4-way image classification set "processed" from GitHub (emilianoagostini14/TP-ClasificadordeComponentes); label vocabulary: ceramic capacitor, electrolytic capacitor, LED, resistencia.

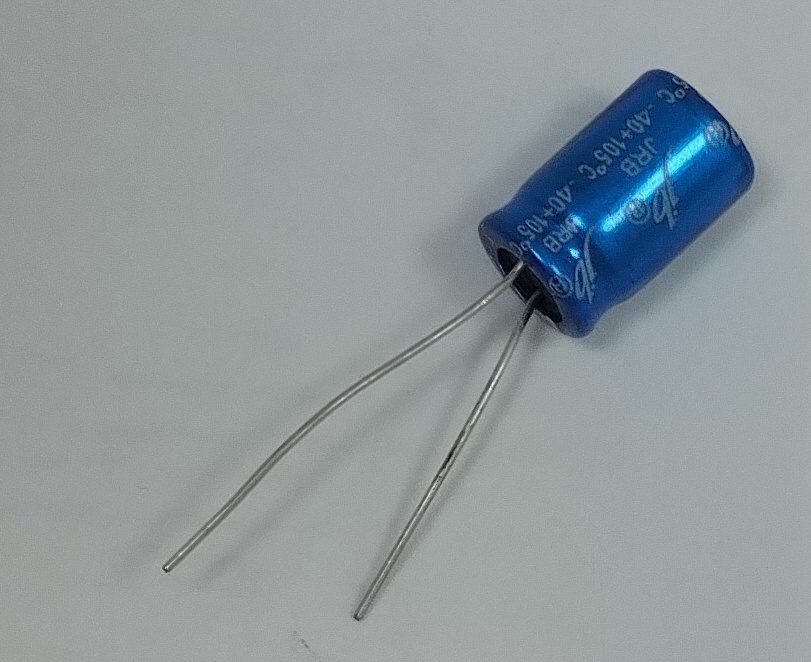
Label: electrolytic capacitor

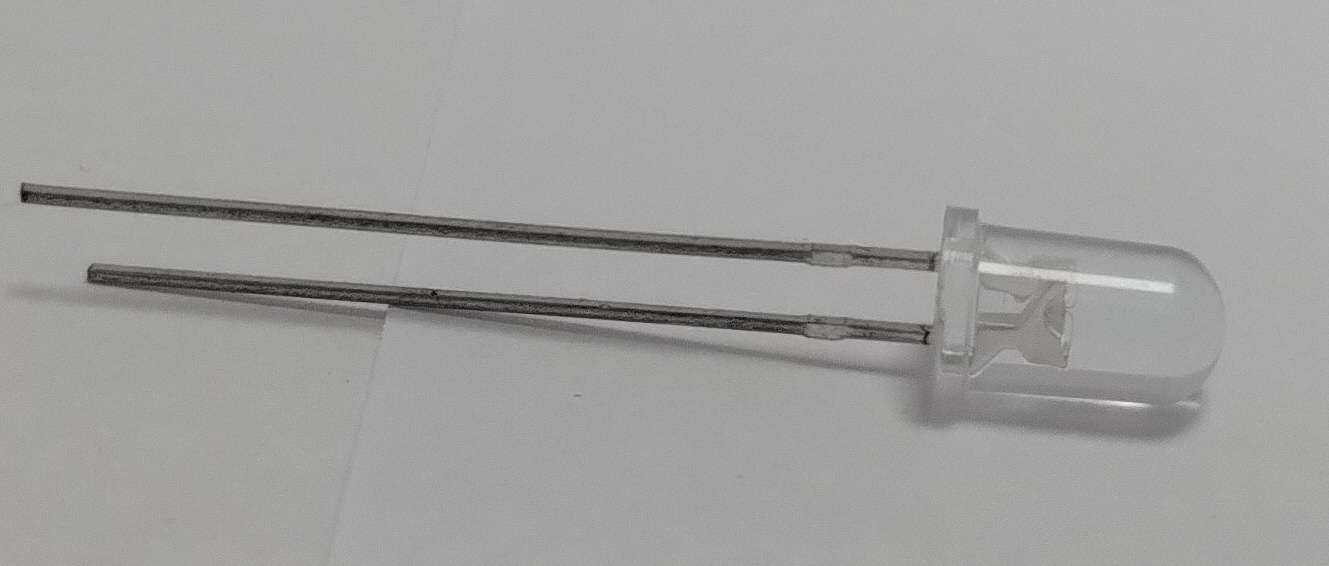
Label: LED

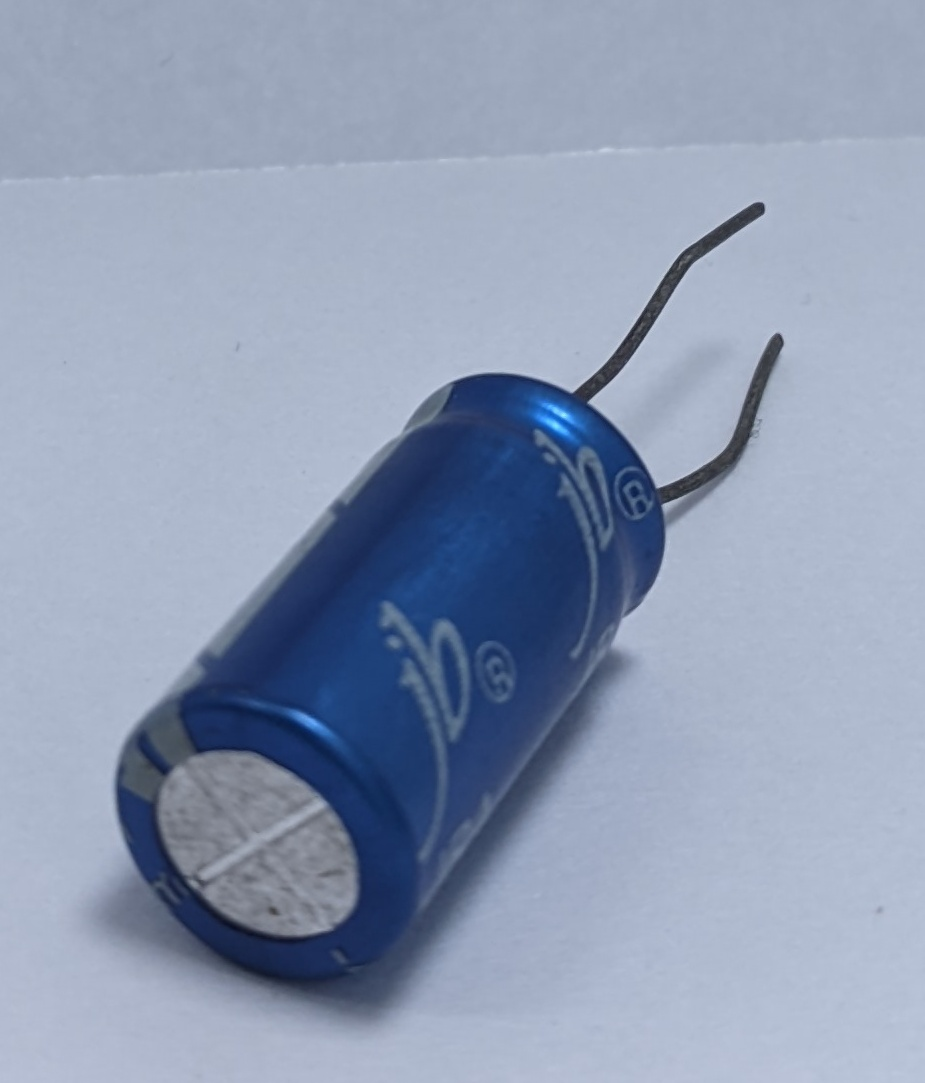
Label: electrolytic capacitor

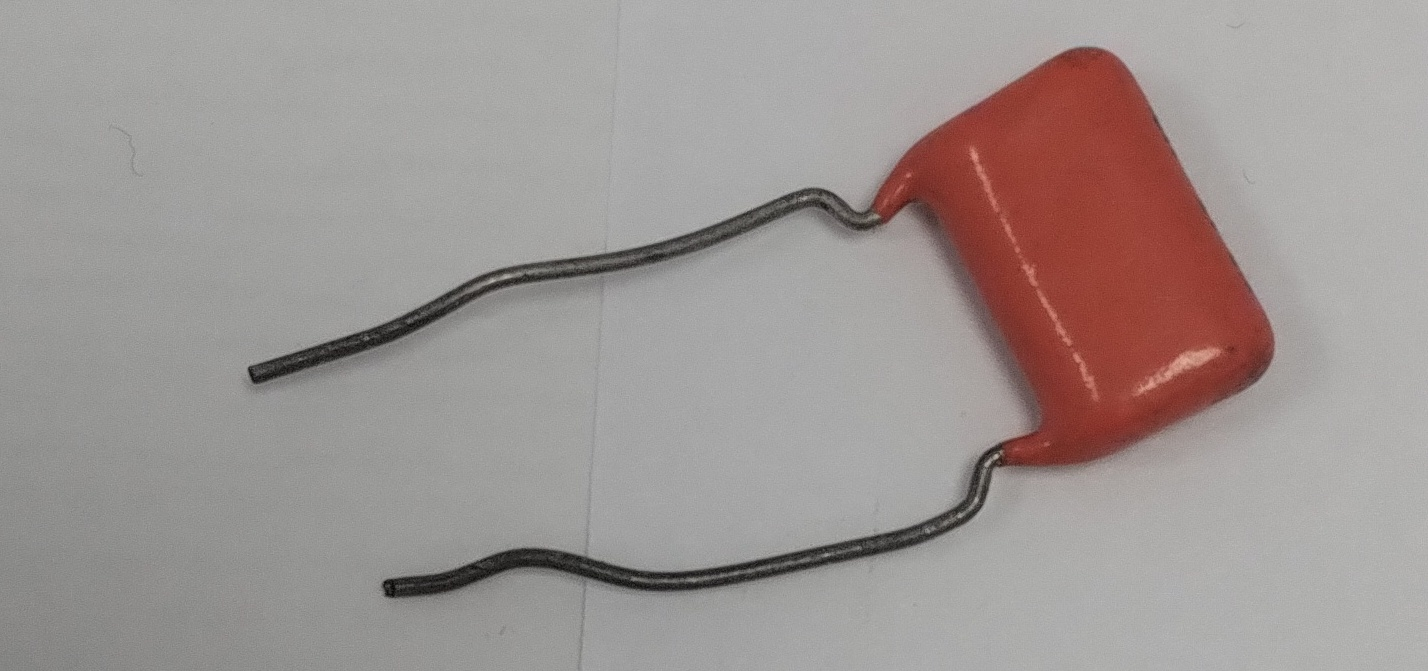
Label: ceramic capacitor

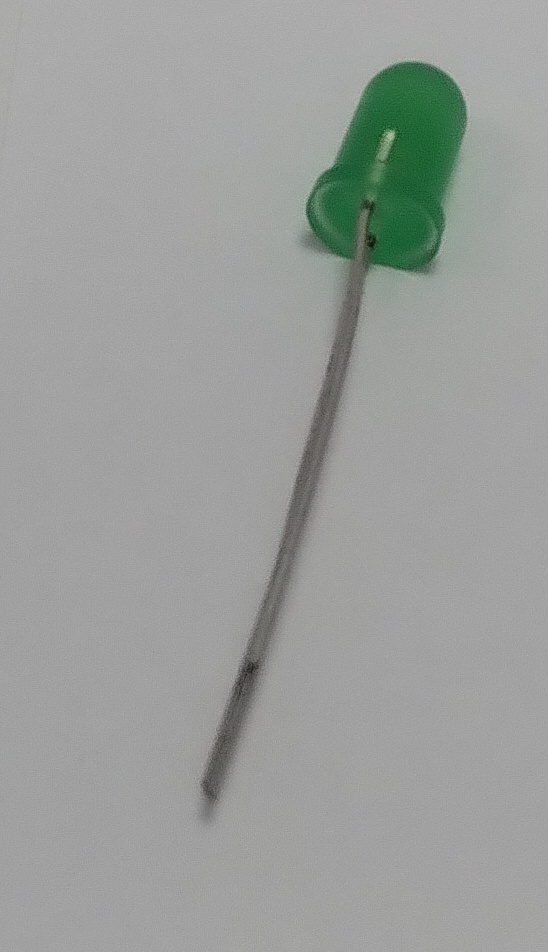
Label: LED

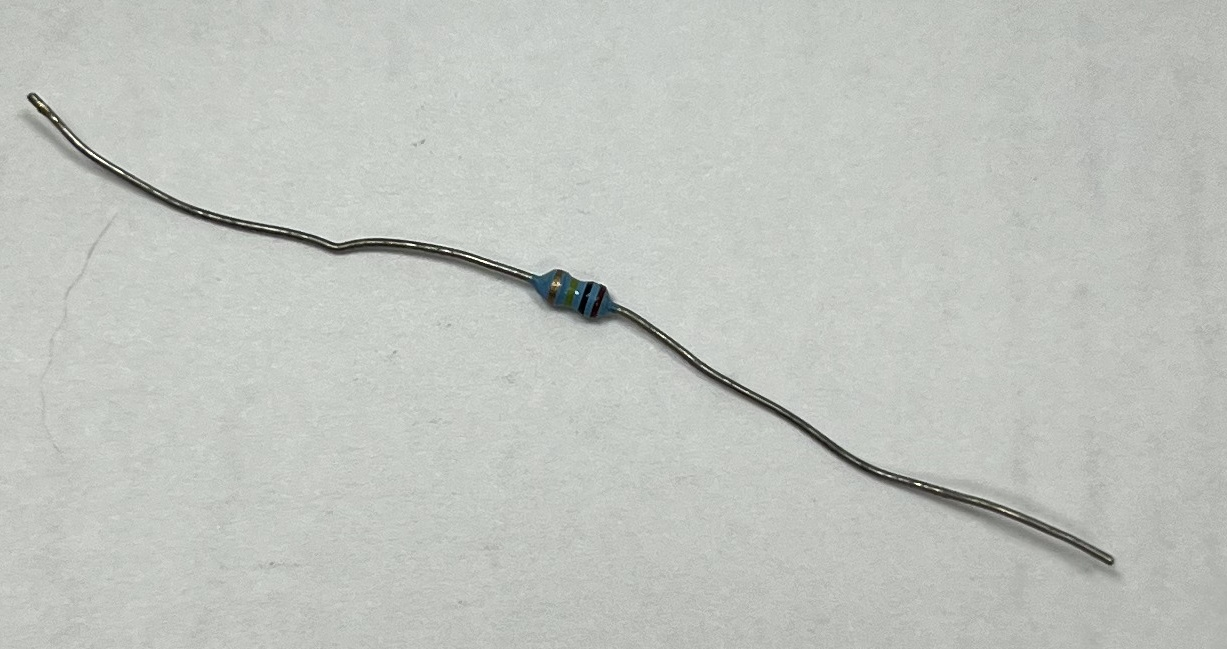
Label: resistencia
